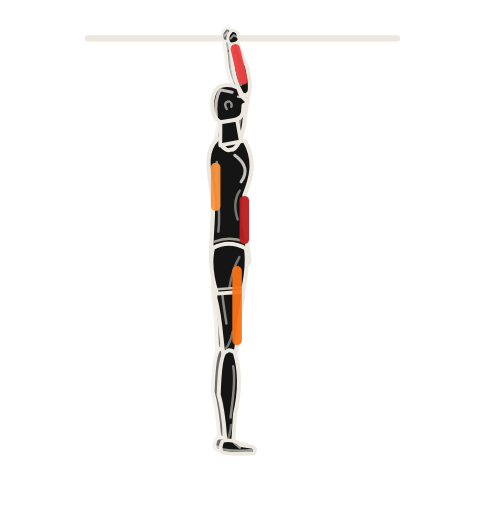
t = 0.00 s
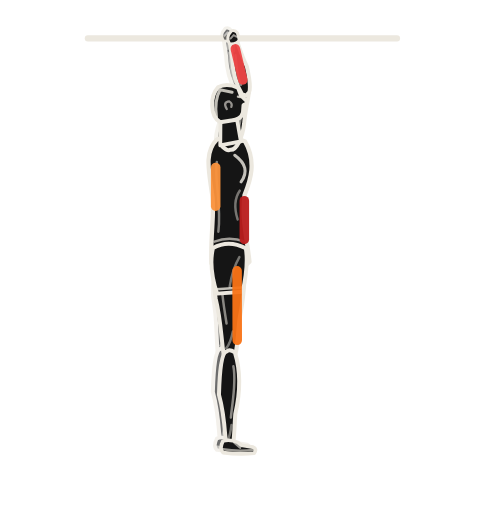
t = 0.81 s
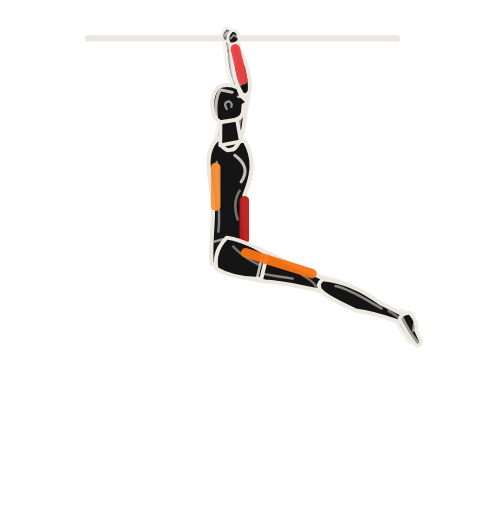
t = 1.66 s
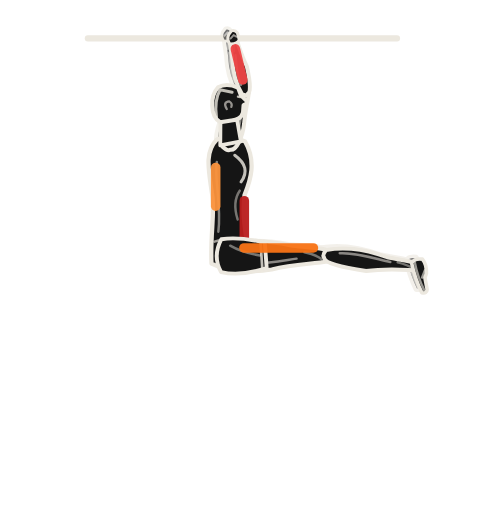
t = 2.25 s
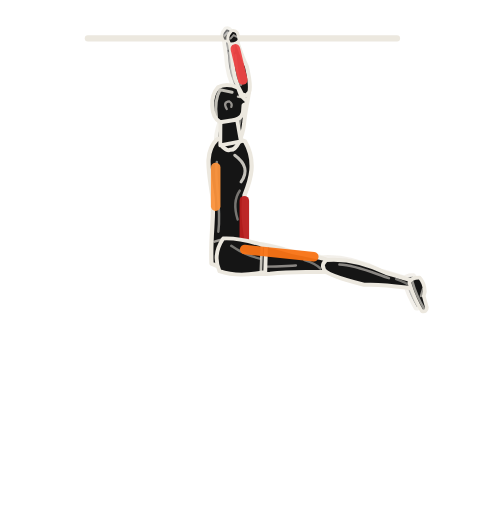
t = 3.31 s
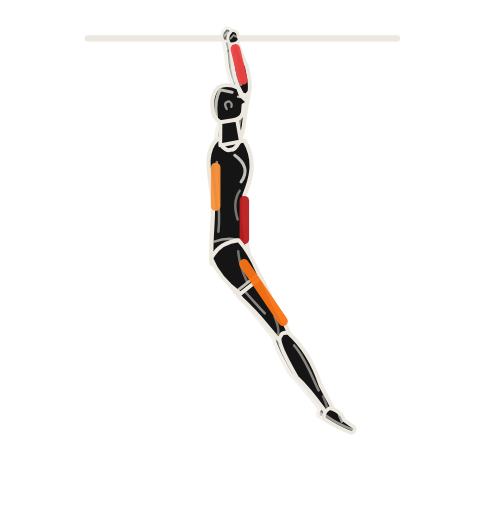
t = 4.16 s

The animated SVG that drew these frames (rendered in a browser with its animation timeline set to each time). Animation: 18 SMIL elements (animate=7,animateTransform=11); one cycle of 5.00 s, repeats indefinitely.

<svg role="img" aria-label="옆에서 본 행잉 레그레이즈 동작 반복 애니메이션" viewBox="42 8 126 134" xmlns="http://www.w3.org/2000/svg" width="512" height="512" color="rgb(236, 232, 223)" data-duration="5" data-sample-fps="20"><title>행잉 레그레이즈</title><desc>GYM articulated exercise illustration. Original parametric geometry; visual reference: Workout Guide by Bryl Lim / Everkinetic (https://bryllim.github.io/workout-guide/exercises/). 20 samples/second plus phase boundaries; native SVG interpolates between solver samples. Approximate exercise demonstration.</desc><g><path fill="none" stroke="rgb(236, 232, 223)" stroke-width="1.1" stroke-linecap="round" stroke-linejoin="round"/><path fill="none" stroke="rgb(236, 232, 223)" stroke-width="1.6" stroke-linecap="round" stroke-linejoin="round" d="M65 18 L146 18"/><path fill="none" stroke="rgb(236, 232, 223)" stroke-width="4" stroke-linecap="round" stroke-linejoin="round" d=""/><g data-part="freeweight" display="none"/></g><g opacity="0.09"/><g data-renderer="articulated-v1"><g data-part="far-limbs"><g data-part="far-leg" opacity=".62"><g data-part="far-leg-thigh" transform="translate(102.000 75.000)"><g data-frame="rotation" transform="rotate(93.619)"><path fill="rgb(21, 21, 21)" stroke="rgb(236, 232, 223)" stroke-width="1.05" stroke-linecap="round" stroke-linejoin="round" d="M-0.800 -2.373 C3.042 -4.234 9.126 -4.100 16.224 -2.688 C20.787 -2.150 24.851 -2.150 25.901 -1.183 Q26.451 0.000 25.701 1.397 C20.027 2.215 16.478 2.150 10.901 3.526 C5.070 4.124 -0.800 3.431 -1.050 0.912 Q-1.650 0.000 -0.800 -2.373 Z"><animate attributeName="d" values="M-0.800 -2.373 C3.042 -4.234 9.126 -4.100 16.224 -2.688 C20.787 -2.150 24.851 -2.150 25.901 -1.183 Q26.451 0.000 25.701 1.397 C20.027 2.215 16.478 2.150 10.901 3.526 C5.070 4.124 -0.800 3.431 -1.050 0.912 Q-1.650 0.000 -0.800 -2.373 Z;M-0.800 -2.373 C3.042 -4.234 9.126 -4.100 16.224 -2.688 C20.787 -2.150 24.851 -2.150 25.901 -1.183 Q26.451 0.000 25.701 1.397 C20.027 2.215 16.478 2.150 10.901 3.526 C5.070 4.124 -0.800 3.431 -1.050 0.912 Q-1.650 0.000 -0.800 -2.373 Z;M-0.800 -2.373 C3.041 -4.234 9.122 -4.100 16.216 -2.688 C20.777 -2.150 24.838 -2.150 25.888 -1.183 Q26.438 0.000 25.688 1.397 C20.017 2.215 16.469 2.150 10.895 3.526 C5.068 4.124 -0.800 3.431 -1.050 0.912 Q-1.650 0.000 -0.800 -2.373 Z;M-0.800 -2.373 C3.036 -4.234 9.108 -4.100 16.192 -2.688 C20.746 -2.150 24.800 -2.150 25.850 -1.183 Q26.400 0.000 25.650 1.397 C19.987 2.215 16.445 2.150 10.879 3.526 C5.060 4.124 -0.800 3.431 -1.050 0.912 Q-1.650 0.000 -0.800 -2.373 Z;M-0.800 -2.373 C3.029 -4.234 9.087 -4.100 16.154 -2.688 C20.698 -2.150 24.741 -2.150 25.791 -1.183 Q26.341 0.000 25.591 1.397 C19.941 2.215 16.407 2.150 10.854 3.526 C5.048 4.124 -0.800 3.431 -1.050 0.912 Q-1.650 0.000 -0.800 -2.373 Z;M-0.800 -2.373 C3.020 -4.234 9.059 -4.100 16.105 -2.688 C20.635 -2.150 24.664 -2.150 25.714 -1.183 Q26.264 0.000 25.514 1.397 C19.880 2.215 16.357 2.150 10.821 3.526 C5.033 4.124 -0.800 3.431 -1.050 0.912 Q-1.650 0.000 -0.800 -2.373 Z;M-0.800 -2.373 C3.009 -4.234 9.026 -4.100 16.046 -2.688 C20.560 -2.150 24.573 -2.150 25.623 -1.183 Q26.173 0.000 25.423 1.397 C19.807 2.215 16.297 2.150 10.781 3.526 C5.015 4.124 -0.800 3.431 -1.050 0.912 Q-1.650 0.000 -0.800 -2.373 Z;M-0.800 -2.373 C2.996 -4.234 8.989 -4.100 15.981 -2.688 C20.476 -2.150 24.470 -2.150 25.520 -1.183 Q26.070 0.000 25.320 1.397 C19.727 2.215 16.231 2.150 10.737 3.526 C4.994 4.124 -0.800 3.431 -1.050 0.912 Q-1.650 0.000 -0.800 -2.373 Z;M-0.800 -2.373 C2.983 -4.234 8.950 -4.100 15.912 -2.688 C20.387 -2.150 24.362 -2.150 25.412 -1.183 Q25.962 0.000 25.212 1.397 C19.641 2.215 16.160 2.150 10.691 3.526 C4.972 4.124 -0.800 3.431 -1.050 0.912 Q-1.650 0.000 -0.800 -2.373 Z;M-0.800 -2.373 C2.970 -4.234 8.911 -4.100 15.841 -2.688 C20.297 -2.150 24.252 -2.150 25.302 -1.183 Q25.852 0.000 25.102 1.397 C19.554 2.215 16.089 2.150 10.643 3.526 C4.950 4.124 -0.800 3.431 -1.050 0.912 Q-1.650 0.000 -0.800 -2.373 Z;M-0.800 -2.373 C2.957 -4.234 8.872 -4.100 15.773 -2.688 C20.209 -2.150 24.145 -2.150 25.195 -1.183 Q25.745 0.000 24.995 1.397 C19.470 2.215 16.019 2.150 10.597 3.526 C4.929 4.124 -0.800 3.431 -1.050 0.912 Q-1.650 0.000 -0.800 -2.373 Z;M-0.800 -2.373 C2.945 -4.234 8.836 -4.100 15.709 -2.688 C20.127 -2.150 24.045 -2.150 25.095 -1.183 Q25.645 0.000 24.895 1.397 C19.391 2.215 15.954 2.150 10.554 3.526 C4.909 4.124 -0.800 3.431 -1.050 0.912 Q-1.650 0.000 -0.800 -2.373 Z;M-0.800 -2.373 C2.935 -4.234 8.804 -4.100 15.652 -2.688 C20.054 -2.150 23.957 -2.150 25.007 -1.183 Q25.557 0.000 24.807 1.397 C19.321 2.215 15.897 2.150 10.516 3.526 C4.891 4.124 -0.800 3.431 -1.050 0.912 Q-1.650 0.000 -0.800 -2.373 Z;M-0.800 -2.373 C2.926 -4.234 8.778 -4.100 15.604 -2.688 C19.993 -2.150 23.882 -2.150 24.932 -1.183 Q25.482 0.000 24.732 1.397 C19.262 2.215 15.848 2.150 10.484 3.526 C4.876 4.124 -0.800 3.431 -1.050 0.912 Q-1.650 0.000 -0.800 -2.373 Z;M-0.800 -2.373 C2.919 -4.234 8.757 -4.100 15.567 -2.688 C19.946 -2.150 23.824 -2.150 24.874 -1.183 Q25.424 0.000 24.674 1.397 C19.216 2.215 15.810 2.150 10.459 3.526 C4.865 4.124 -0.800 3.431 -1.050 0.912 Q-1.650 0.000 -0.800 -2.373 Z;M-0.800 -2.373 C2.914 -4.234 8.742 -4.100 15.541 -2.688 C19.912 -2.150 23.783 -2.150 24.833 -1.183 Q25.383 0.000 24.633 1.397 C19.184 2.215 15.784 2.150 10.442 3.526 C4.857 4.124 -0.800 3.431 -1.050 0.912 Q-1.650 0.000 -0.800 -2.373 Z;M-0.800 -2.373 C2.911 -4.234 8.734 -4.100 15.527 -2.688 C19.893 -2.150 23.760 -2.150 24.810 -1.183 Q25.360 0.000 24.610 1.397 C19.166 2.215 15.769 2.150 10.432 3.526 C4.852 4.124 -0.800 3.431 -1.050 0.912 Q-1.650 0.000 -0.800 -2.373 Z;M-0.800 -2.373 C2.910 -4.234 8.731 -4.100 15.522 -2.688 C19.888 -2.150 23.754 -2.150 24.804 -1.183 Q25.354 0.000 24.604 1.397 C19.160 2.215 15.765 2.150 10.429 3.526 C4.851 4.124 -0.800 3.431 -1.050 0.912 Q-1.650 0.000 -0.800 -2.373 Z;M-0.800 -2.373 C2.911 -4.234 8.734 -4.100 15.527 -2.688 C19.894 -2.150 23.761 -2.150 24.811 -1.183 Q25.361 0.000 24.611 1.397 C19.166 2.215 15.770 2.150 10.432 3.526 C4.852 4.124 -0.800 3.431 -1.050 0.912 Q-1.650 0.000 -0.800 -2.373 Z;M-0.800 -2.373 C2.914 -4.234 8.741 -4.100 15.539 -2.688 C19.909 -2.150 23.780 -2.150 24.830 -1.183 Q25.380 0.000 24.630 1.397 C19.181 2.215 15.782 2.150 10.440 3.526 C4.856 4.124 -0.800 3.431 -1.050 0.912 Q-1.650 0.000 -0.800 -2.373 Z;M-0.800 -2.373 C2.917 -4.234 8.750 -4.100 15.556 -2.688 C19.931 -2.150 23.806 -2.150 24.856 -1.183 Q25.406 0.000 24.656 1.397 C19.201 2.215 15.799 2.150 10.451 3.526 C4.861 4.124 -0.800 3.431 -1.050 0.912 Q-1.650 0.000 -0.800 -2.373 Z;M-0.800 -2.373 C2.920 -4.234 8.761 -4.100 15.574 -2.688 C19.955 -2.150 23.835 -2.150 24.885 -1.183 Q25.435 0.000 24.685 1.397 C19.225 2.215 15.818 2.150 10.464 3.526 C4.867 4.124 -0.800 3.431 -1.050 0.912 Q-1.650 0.000 -0.800 -2.373 Z;M-0.800 -2.373 C2.924 -4.234 8.771 -4.100 15.593 -2.688 C19.978 -2.150 23.864 -2.150 24.914 -1.183 Q25.464 0.000 24.714 1.397 C19.247 2.215 15.836 2.150 10.476 3.526 C4.873 4.124 -0.800 3.431 -1.050 0.912 Q-1.650 0.000 -0.800 -2.373 Z;M-0.800 -2.373 C2.927 -4.234 8.780 -4.100 15.608 -2.688 C19.998 -2.150 23.888 -2.150 24.938 -1.183 Q25.488 0.000 24.738 1.397 C19.266 2.215 15.852 2.150 10.487 3.526 C4.878 4.124 -0.800 3.431 -1.050 0.912 Q-1.650 0.000 -0.800 -2.373 Z;M-0.800 -2.373 C2.928 -4.234 8.785 -4.100 15.619 -2.688 C20.011 -2.150 23.904 -2.150 24.954 -1.183 Q25.504 0.000 24.754 1.397 C19.279 2.215 15.863 2.150 10.494 3.526 C4.881 4.124 -0.800 3.431 -1.050 0.912 Q-1.650 0.000 -0.800 -2.373 Z;M-0.800 -2.373 C2.929 -4.234 8.788 -4.100 15.622 -2.688 C20.016 -2.150 23.910 -2.150 24.960 -1.183 Q25.510 0.000 24.760 1.397 C19.284 2.215 15.867 2.150 10.496 3.526 C4.882 4.124 -0.800 3.431 -1.050 0.912 Q-1.650 0.000 -0.800 -2.373 Z;M-0.800 -2.373 C2.929 -4.234 8.788 -4.100 15.622 -2.688 C20.016 -2.150 23.910 -2.150 24.960 -1.183 Q25.510 0.000 24.760 1.397 C19.284 2.215 15.867 2.150 10.496 3.526 C4.882 4.124 -0.800 3.431 -1.050 0.912 Q-1.650 0.000 -0.800 -2.373 Z;M-0.800 -2.373 C2.929 -4.234 8.787 -4.100 15.621 -2.688 C20.014 -2.150 23.908 -2.150 24.958 -1.183 Q25.508 0.000 24.758 1.397 C19.282 2.215 15.865 2.150 10.495 3.526 C4.882 4.124 -0.800 3.431 -1.050 0.912 Q-1.650 0.000 -0.800 -2.373 Z;M-0.800 -2.373 C2.928 -4.234 8.785 -4.100 15.617 -2.688 C20.009 -2.150 23.902 -2.150 24.952 -1.183 Q25.502 0.000 24.752 1.397 C19.277 2.215 15.861 2.150 10.493 3.526 C4.880 4.124 -0.800 3.431 -1.050 0.912 Q-1.650 0.000 -0.800 -2.373 Z;M-0.800 -2.373 C2.927 -4.234 8.781 -4.100 15.611 -2.688 C20.001 -2.150 23.892 -2.150 24.942 -1.183 Q25.492 0.000 24.742 1.397 C19.270 2.215 15.855 2.150 10.488 3.526 C4.878 4.124 -0.800 3.431 -1.050 0.912 Q-1.650 0.000 -0.800 -2.373 Z;M-0.800 -2.373 C2.925 -4.234 8.776 -4.100 15.602 -2.688 C19.991 -2.150 23.879 -2.150 24.929 -1.183 Q25.479 0.000 24.729 1.397 C19.259 2.215 15.846 2.150 10.483 3.526 C4.876 4.124 -0.800 3.431 -1.050 0.912 Q-1.650 0.000 -0.800 -2.373 Z;M-0.800 -2.373 C2.924 -4.234 8.771 -4.100 15.593 -2.688 C19.978 -2.150 23.864 -2.150 24.914 -1.183 Q25.464 0.000 24.714 1.397 C19.247 2.215 15.836 2.150 10.476 3.526 C4.873 4.124 -0.800 3.431 -1.050 0.912 Q-1.650 0.000 -0.800 -2.373 Z;M-0.800 -2.373 C2.922 -4.234 8.765 -4.100 15.582 -2.688 C19.964 -2.150 23.847 -2.150 24.897 -1.183 Q25.447 0.000 24.697 1.397 C19.234 2.215 15.825 2.150 10.469 3.526 C4.869 4.124 -0.800 3.431 -1.050 0.912 Q-1.650 0.000 -0.800 -2.373 Z;M-0.800 -2.373 C2.919 -4.234 8.758 -4.100 15.571 -2.688 C19.950 -2.150 23.829 -2.150 24.879 -1.183 Q25.429 0.000 24.679 1.397 C19.220 2.215 15.814 2.150 10.461 3.526 C4.866 4.124 -0.800 3.431 -1.050 0.912 Q-1.650 0.000 -0.800 -2.373 Z;M-0.800 -2.373 C2.917 -4.234 8.752 -4.100 15.559 -2.688 C19.935 -2.150 23.811 -2.150 24.861 -1.183 Q25.411 0.000 24.661 1.397 C19.206 2.215 15.802 2.150 10.454 3.526 C4.862 4.124 -0.800 3.431 -1.050 0.912 Q-1.650 0.000 -0.800 -2.373 Z;M-0.800 -2.373 C2.915 -4.234 8.746 -4.100 15.548 -2.688 C19.922 -2.150 23.795 -2.150 24.845 -1.183 Q25.395 0.000 24.645 1.397 C19.193 2.215 15.791 2.150 10.447 3.526 C4.859 4.124 -0.800 3.431 -1.050 0.912 Q-1.650 0.000 -0.800 -2.373 Z;M-0.800 -2.373 C2.914 -4.234 8.741 -4.100 15.539 -2.688 C19.909 -2.150 23.780 -2.150 24.830 -1.183 Q25.380 0.000 24.630 1.397 C19.181 2.215 15.782 2.150 10.440 3.526 C4.856 4.124 -0.800 3.431 -1.050 0.912 Q-1.650 0.000 -0.800 -2.373 Z;M-0.800 -2.373 C2.912 -4.234 8.736 -4.100 15.531 -2.688 C19.899 -2.150 23.767 -2.150 24.817 -1.183 Q25.367 0.000 24.617 1.397 C19.171 2.215 15.774 2.150 10.435 3.526 C4.853 4.124 -0.800 3.431 -1.050 0.912 Q-1.650 0.000 -0.800 -2.373 Z;M-0.800 -2.373 C2.911 -4.234 8.733 -4.100 15.525 -2.688 C19.892 -2.150 23.759 -2.150 24.809 -1.183 Q25.359 0.000 24.609 1.397 C19.164 2.215 15.768 2.150 10.431 3.526 C4.852 4.124 -0.800 3.431 -1.050 0.912 Q-1.650 0.000 -0.800 -2.373 Z;M-0.800 -2.373 C2.910 -4.234 8.731 -4.100 15.523 -2.688 C19.888 -2.150 23.754 -2.150 24.804 -1.183 Q25.354 0.000 24.604 1.397 C19.161 2.215 15.765 2.150 10.429 3.526 C4.851 4.124 -0.800 3.431 -1.050 0.912 Q-1.650 0.000 -0.800 -2.373 Z;M-0.800 -2.373 C2.911 -4.234 8.732 -4.100 15.523 -2.688 C19.889 -2.150 23.754 -2.150 24.804 -1.183 Q25.354 0.000 24.604 1.397 C19.161 2.215 15.765 2.150 10.429 3.526 C4.851 4.124 -0.800 3.431 -1.050 0.912 Q-1.650 0.000 -0.800 -2.373 Z;M-0.800 -2.373 C2.911 -4.234 8.734 -4.100 15.527 -2.688 C19.893 -2.150 23.760 -2.150 24.810 -1.183 Q25.360 0.000 24.610 1.397 C19.166 2.215 15.769 2.150 10.432 3.526 C4.852 4.124 -0.800 3.431 -1.050 0.912 Q-1.650 0.000 -0.800 -2.373 Z;M-0.800 -2.373 C2.913 -4.234 8.738 -4.100 15.534 -2.688 C19.903 -2.150 23.772 -2.150 24.822 -1.183 Q25.372 0.000 24.622 1.397 C19.175 2.215 15.777 2.150 10.437 3.526 C4.854 4.124 -0.800 3.431 -1.050 0.912 Q-1.650 0.000 -0.800 -2.373 Z;M-0.800 -2.373 C2.915 -4.234 8.744 -4.100 15.546 -2.688 C19.918 -2.150 23.790 -2.150 24.840 -1.183 Q25.390 0.000 24.640 1.397 C19.189 2.215 15.788 2.150 10.445 3.526 C4.858 4.124 -0.800 3.431 -1.050 0.912 Q-1.650 0.000 -0.800 -2.373 Z;M-0.800 -2.373 C2.918 -4.234 8.753 -4.100 15.561 -2.688 C19.938 -2.150 23.814 -2.150 24.864 -1.183 Q25.414 0.000 24.664 1.397 C19.208 2.215 15.804 2.150 10.455 3.526 C4.863 4.124 -0.800 3.431 -1.050 0.912 Q-1.650 0.000 -0.800 -2.373 Z;M-0.800 -2.373 C2.921 -4.234 8.764 -4.100 15.581 -2.688 C19.963 -2.150 23.845 -2.150 24.895 -1.183 Q25.445 0.000 24.695 1.397 C19.233 2.215 15.824 2.150 10.468 3.526 C4.869 4.124 -0.800 3.431 -1.050 0.912 Q-1.650 0.000 -0.800 -2.373 Z;M-0.800 -2.373 C2.926 -4.234 8.778 -4.100 15.604 -2.688 C19.993 -2.150 23.882 -2.150 24.932 -1.183 Q25.482 0.000 24.732 1.397 C19.262 2.215 15.848 2.150 10.484 3.526 C4.876 4.124 -0.800 3.431 -1.050 0.912 Q-1.650 0.000 -0.800 -2.373 Z;M-0.800 -2.373 C2.931 -4.234 8.793 -4.100 15.632 -2.688 C20.028 -2.150 23.925 -2.150 24.975 -1.183 Q25.525 0.000 24.775 1.397 C19.296 2.215 15.876 2.150 10.503 3.526 C4.885 4.124 -0.800 3.431 -1.050 0.912 Q-1.650 0.000 -0.800 -2.373 Z;M-0.800 -2.373 C2.937 -4.234 8.810 -4.100 15.663 -2.688 C20.068 -2.150 23.973 -2.150 25.023 -1.183 Q25.573 0.000 24.823 1.397 C19.334 2.215 15.908 2.150 10.523 3.526 C4.895 4.124 -0.800 3.431 -1.050 0.912 Q-1.650 0.000 -0.800 -2.373 Z;M-0.800 -2.373 C2.943 -4.234 8.830 -4.100 15.697 -2.688 C20.112 -2.150 24.027 -2.150 25.077 -1.183 Q25.627 0.000 24.877 1.397 C19.376 2.215 15.942 2.150 10.546 3.526 C4.905 4.124 -0.800 3.431 -1.050 0.912 Q-1.650 0.000 -0.800 -2.373 Z;M-0.800 -2.373 C2.950 -4.234 8.850 -4.100 15.734 -2.688 C20.159 -2.150 24.084 -2.150 25.134 -1.183 Q25.684 0.000 24.934 1.397 C19.421 2.215 15.980 2.150 10.571 3.526 C4.917 4.124 -0.800 3.431 -1.050 0.912 Q-1.650 0.000 -0.800 -2.373 Z;M-0.800 -2.373 C2.957 -4.234 8.872 -4.100 15.773 -2.688 C20.209 -2.150 24.145 -2.150 25.195 -1.183 Q25.745 0.000 24.995 1.397 C19.470 2.215 16.019 2.150 10.597 3.526 C4.929 4.124 -0.800 3.431 -1.050 0.912 Q-1.650 0.000 -0.800 -2.373 Z;M-0.800 -2.373 C2.965 -4.234 8.895 -4.100 15.814 -2.688 C20.261 -2.150 24.209 -2.150 25.259 -1.183 Q25.809 0.000 25.059 1.397 C19.520 2.215 16.061 2.150 10.625 3.526 C4.942 4.124 -0.800 3.431 -1.050 0.912 Q-1.650 0.000 -0.800 -2.373 Z;M-0.800 -2.373 C2.973 -4.234 8.919 -4.100 15.855 -2.688 C20.315 -2.150 24.274 -2.150 25.324 -1.183 Q25.874 0.000 25.124 1.397 C19.572 2.215 16.103 2.150 10.653 3.526 C4.955 4.124 -0.800 3.431 -1.050 0.912 Q-1.650 0.000 -0.800 -2.373 Z;M-0.800 -2.373 C2.981 -4.234 8.942 -4.100 15.898 -2.688 C20.369 -2.150 24.340 -2.150 25.390 -1.183 Q25.940 0.000 25.190 1.397 C19.624 2.215 16.146 2.150 10.681 3.526 C4.968 4.124 -0.800 3.431 -1.050 0.912 Q-1.650 0.000 -0.800 -2.373 Z;M-0.800 -2.373 C2.989 -4.234 8.966 -4.100 15.940 -2.688 C20.423 -2.150 24.406 -2.150 25.456 -1.183 Q26.006 0.000 25.256 1.397 C19.676 2.215 16.189 2.150 10.710 3.526 C4.981 4.124 -0.800 3.431 -1.050 0.912 Q-1.650 0.000 -0.800 -2.373 Z;M-0.800 -2.373 C2.996 -4.234 8.989 -4.100 15.981 -2.688 C20.476 -2.150 24.470 -2.150 25.520 -1.183 Q26.070 0.000 25.320 1.397 C19.727 2.215 16.231 2.150 10.737 3.526 C4.994 4.124 -0.800 3.431 -1.050 0.912 Q-1.650 0.000 -0.800 -2.373 Z;M-0.800 -2.373 C3.004 -4.234 9.012 -4.100 16.021 -2.688 C20.527 -2.150 24.533 -2.150 25.583 -1.183 Q26.133 0.000 25.383 1.397 C19.776 2.215 16.271 2.150 10.764 3.526 C5.007 4.124 -0.800 3.431 -1.050 0.912 Q-1.650 0.000 -0.800 -2.373 Z;M-0.800 -2.373 C3.011 -4.234 9.033 -4.100 16.059 -2.688 C20.575 -2.150 24.592 -2.150 25.642 -1.183 Q26.192 0.000 25.442 1.397 C19.823 2.215 16.310 2.150 10.790 3.526 C5.018 4.124 -0.800 3.431 -1.050 0.912 Q-1.650 0.000 -0.800 -2.373 Z;M-0.800 -2.373 C3.018 -4.234 9.053 -4.100 16.094 -2.688 C20.620 -2.150 24.647 -2.150 25.697 -1.183 Q26.247 0.000 25.497 1.397 C19.866 2.215 16.346 2.150 10.813 3.526 C5.029 4.124 -0.800 3.431 -1.050 0.912 Q-1.650 0.000 -0.800 -2.373 Z;M-0.800 -2.373 C3.024 -4.234 9.071 -4.100 16.126 -2.688 C20.662 -2.150 24.697 -2.150 25.747 -1.183 Q26.297 0.000 25.547 1.397 C19.906 2.215 16.378 2.150 10.835 3.526 C5.039 4.124 -0.800 3.431 -1.050 0.912 Q-1.650 0.000 -0.800 -2.373 Z;M-0.800 -2.373 C3.029 -4.234 9.087 -4.100 16.154 -2.688 C20.698 -2.150 24.741 -2.150 25.791 -1.183 Q26.341 0.000 25.591 1.397 C19.941 2.215 16.407 2.150 10.854 3.526 C5.048 4.124 -0.800 3.431 -1.050 0.912 Q-1.650 0.000 -0.800 -2.373 Z;M-0.800 -2.373 C3.033 -4.234 9.100 -4.100 16.179 -2.688 C20.729 -2.150 24.779 -2.150 25.829 -1.183 Q26.379 0.000 25.629 1.397 C19.970 2.215 16.431 2.150 10.870 3.526 C5.056 4.124 -0.800 3.431 -1.050 0.912 Q-1.650 0.000 -0.800 -2.373 Z;M-0.800 -2.373 C3.037 -4.234 9.111 -4.100 16.198 -2.688 C20.754 -2.150 24.809 -2.150 25.859 -1.183 Q26.409 0.000 25.659 1.397 C19.994 2.215 16.451 2.150 10.883 3.526 C5.062 4.124 -0.800 3.431 -1.050 0.912 Q-1.650 0.000 -0.800 -2.373 Z;M-0.800 -2.373 C3.040 -4.234 9.119 -4.100 16.212 -2.688 C20.772 -2.150 24.832 -2.150 25.882 -1.183 Q26.432 0.000 25.682 1.397 C20.012 2.215 16.466 2.150 10.893 3.526 C5.066 4.124 -0.800 3.431 -1.050 0.912 Q-1.650 0.000 -0.800 -2.373 Z;M-0.800 -2.373 C3.041 -4.234 9.124 -4.100 16.221 -2.688 C20.784 -2.150 24.846 -2.150 25.896 -1.183 Q26.446 0.000 25.696 1.397 C20.023 2.215 16.475 2.150 10.899 3.526 C5.069 4.124 -0.800 3.431 -1.050 0.912 Q-1.650 0.000 -0.800 -2.373 Z;M-0.800 -2.373 C3.042 -4.234 9.126 -4.100 16.224 -2.688 C20.787 -2.150 24.851 -2.150 25.901 -1.183 Q26.451 0.000 25.701 1.397 C20.027 2.215 16.478 2.150 10.901 3.526 C5.070 4.124 -0.800 3.431 -1.050 0.912 Q-1.650 0.000 -0.800 -2.373 Z" keyTimes="0;0.16;0.17;0.18;0.19;0.2;0.21;0.22;0.23;0.24;0.25;0.26;0.27;0.28;0.29;0.3;0.31;0.32;0.33;0.34;0.35;0.36;0.37;0.38;0.39;0.4;0.6;0.61;0.62;0.63;0.64;0.65;0.66;0.67;0.68;0.69;0.7;0.71;0.72;0.73;0.74;0.75;0.76;0.77;0.78;0.79;0.8;0.81;0.82;0.83;0.84;0.85;0.86;0.87;0.88;0.89;0.9;0.91;0.92;0.93;0.94;0.95;0.96;0.97;0.98;0.99;1" dur="5s" repeatCount="indefinite" calcMode="linear"/></path><path fill="none" stroke="rgb(236, 232, 223)" stroke-width="0.65" opacity="0.54" stroke-linecap="round" stroke-linejoin="round" d="M3.042 1.752 C7.605 2.460 13.182 1.290 17.238 0.688"><animate attributeName="d" values="M3.042 1.752 C7.605 2.460 13.182 1.290 17.238 0.688;M3.042 1.752 C7.605 2.460 13.182 1.290 17.238 0.688;M3.041 1.752 C7.601 2.460 13.176 1.290 17.230 0.688;M3.036 1.752 C7.590 2.460 13.156 1.290 17.204 0.688;M3.029 1.752 C7.572 2.460 13.125 1.290 17.164 0.688;M3.020 1.752 C7.549 2.460 13.085 1.290 17.112 0.688;M3.009 1.752 C7.522 2.460 13.038 1.290 17.049 0.688;M2.996 1.752 C7.491 2.460 12.985 1.290 16.980 0.688;M2.983 1.752 C7.459 2.460 12.928 1.290 16.906 0.688;M2.970 1.752 C7.426 2.460 12.871 1.290 16.832 0.688;M2.957 1.752 C7.394 2.460 12.815 1.290 16.759 0.688;M2.945 1.752 C7.364 2.460 12.764 1.290 16.691 0.688;M2.935 1.752 C7.337 2.460 12.717 1.290 16.630 0.688;M2.926 1.752 C7.315 2.460 12.679 1.290 16.580 0.688;M2.919 1.752 C7.297 2.460 12.648 1.290 16.540 0.688;M2.914 1.752 C7.285 2.460 12.627 1.290 16.513 0.688;M2.911 1.752 C7.278 2.460 12.615 1.290 16.497 0.688;M2.910 1.752 C7.276 2.460 12.612 1.290 16.492 0.688;M2.911 1.752 C7.278 2.460 12.616 1.290 16.498 0.688;M2.914 1.752 C7.284 2.460 12.625 1.290 16.510 0.688;M2.917 1.752 C7.292 2.460 12.639 1.290 16.528 0.688;M2.920 1.752 C7.300 2.460 12.654 1.290 16.548 0.688;M2.924 1.752 C7.309 2.460 12.669 1.290 16.567 0.688;M2.927 1.752 C7.316 2.460 12.682 1.290 16.584 0.688;M2.928 1.752 C7.321 2.460 12.690 1.290 16.595 0.688;M2.929 1.752 C7.323 2.460 12.693 1.290 16.599 0.688;M2.929 1.752 C7.323 2.460 12.693 1.290 16.599 0.688;M2.929 1.752 C7.322 2.460 12.692 1.290 16.597 0.688;M2.928 1.752 C7.320 2.460 12.689 1.290 16.593 0.688;M2.927 1.752 C7.318 2.460 12.684 1.290 16.586 0.688;M2.925 1.752 C7.314 2.460 12.677 1.290 16.578 0.688;M2.924 1.752 C7.309 2.460 12.669 1.290 16.567 0.688;M2.922 1.752 C7.304 2.460 12.660 1.290 16.556 0.688;M2.919 1.752 C7.299 2.460 12.651 1.290 16.544 0.688;M2.917 1.752 C7.293 2.460 12.642 1.290 16.532 0.688;M2.915 1.752 C7.288 2.460 12.633 1.290 16.520 0.688;M2.914 1.752 C7.284 2.460 12.625 1.290 16.510 0.688;M2.912 1.752 C7.280 2.460 12.619 1.290 16.502 0.688;M2.911 1.752 C7.278 2.460 12.614 1.290 16.496 0.688;M2.910 1.752 C7.276 2.460 12.612 1.290 16.493 0.688;M2.911 1.752 C7.276 2.460 12.612 1.290 16.493 0.688;M2.911 1.752 C7.278 2.460 12.615 1.290 16.497 0.688;M2.913 1.752 C7.282 2.460 12.621 1.290 16.505 0.688;M2.915 1.752 C7.287 2.460 12.631 1.290 16.517 0.688;M2.918 1.752 C7.294 2.460 12.643 1.290 16.534 0.688;M2.921 1.752 C7.304 2.460 12.659 1.290 16.555 0.688;M2.926 1.752 C7.315 2.460 12.679 1.290 16.580 0.688;M2.931 1.752 C7.327 2.460 12.701 1.290 16.609 0.688;M2.937 1.752 C7.342 2.460 12.726 1.290 16.642 0.688;M2.943 1.752 C7.358 2.460 12.754 1.290 16.678 0.688;M2.950 1.752 C7.375 2.460 12.784 1.290 16.717 0.688;M2.957 1.752 C7.394 2.460 12.815 1.290 16.759 0.688;M2.965 1.752 C7.413 2.460 12.849 1.290 16.802 0.688;M2.973 1.752 C7.432 2.460 12.883 1.290 16.846 0.688;M2.981 1.752 C7.452 2.460 12.917 1.290 16.891 0.688;M2.989 1.752 C7.472 2.460 12.951 1.290 16.936 0.688;M2.996 1.752 C7.491 2.460 12.985 1.290 16.980 0.688;M3.004 1.752 C7.510 2.460 13.017 1.290 17.022 0.688;M3.011 1.752 C7.528 2.460 13.048 1.290 17.062 0.688;M3.018 1.752 C7.544 2.460 13.076 1.290 17.100 0.688;M3.024 1.752 C7.559 2.460 13.102 1.290 17.134 0.688;M3.029 1.752 C7.572 2.460 13.125 1.290 17.164 0.688;M3.033 1.752 C7.584 2.460 13.145 1.290 17.190 0.688;M3.037 1.752 C7.593 2.460 13.161 1.290 17.210 0.688;M3.040 1.752 C7.600 2.460 13.173 1.290 17.226 0.688;M3.041 1.752 C7.604 2.460 13.180 1.290 17.235 0.688;M3.042 1.752 C7.605 2.460 13.182 1.290 17.238 0.688" keyTimes="0;0.16;0.17;0.18;0.19;0.2;0.21;0.22;0.23;0.24;0.25;0.26;0.27;0.28;0.29;0.3;0.31;0.32;0.33;0.34;0.35;0.36;0.37;0.38;0.39;0.4;0.6;0.61;0.62;0.63;0.64;0.65;0.66;0.67;0.68;0.69;0.7;0.71;0.72;0.73;0.74;0.75;0.76;0.77;0.78;0.79;0.8;0.81;0.82;0.83;0.84;0.85;0.86;0.87;0.88;0.89;0.9;0.91;0.92;0.93;0.94;0.95;0.96;0.97;0.98;0.99;1" dur="5s" repeatCount="indefinite" calcMode="linear"/></path><path fill="none" stroke="rgb(236, 232, 223)" stroke-width="0.65" opacity="0.45" stroke-linecap="round" stroke-linejoin="round" d="M19.266 -0.968 Q22.308 -0.322 23.576 0.817"><animate attributeName="d" values="M19.266 -0.968 Q22.308 -0.322 23.576 0.817;M19.266 -0.968 Q22.308 -0.322 23.576 0.817;M19.257 -0.968 Q22.297 -0.322 23.564 0.817;M19.228 -0.968 Q22.264 -0.322 23.529 0.817;M19.183 -0.968 Q22.212 -0.322 23.474 0.817;M19.125 -0.968 Q22.145 -0.322 23.403 0.817;M19.055 -0.968 Q22.064 -0.322 23.318 0.817;M18.978 -0.968 Q21.974 -0.322 23.223 0.817;M18.895 -0.968 Q21.879 -0.322 23.122 0.817;M18.812 -0.968 Q21.782 -0.322 23.020 0.817;M18.730 -0.968 Q21.688 -0.322 22.920 0.817;M18.654 -0.968 Q21.600 -0.322 22.827 0.817;M18.587 -0.968 Q21.522 -0.322 22.745 0.817;M18.530 -0.968 Q21.456 -0.322 22.675 0.817;M18.486 -0.968 Q21.405 -0.322 22.621 0.817;M18.455 -0.968 Q21.369 -0.322 22.583 0.817;M18.438 -0.968 Q21.349 -0.322 22.562 0.817;M18.433 -0.968 Q21.343 -0.322 22.556 0.817;M18.438 -0.968 Q21.350 -0.322 22.563 0.817;M18.452 -0.968 Q21.366 -0.322 22.580 0.817;M18.472 -0.968 Q21.389 -0.322 22.604 0.817;M18.495 -0.968 Q21.415 -0.322 22.631 0.817;M18.516 -0.968 Q21.440 -0.322 22.658 0.817;M18.535 -0.968 Q21.461 -0.322 22.681 0.817;M18.547 -0.968 Q21.476 -0.322 22.696 0.817;M18.552 -0.968 Q21.481 -0.322 22.701 0.817;M18.552 -0.968 Q21.481 -0.322 22.701 0.817;M18.550 -0.968 Q21.479 -0.322 22.699 0.817;M18.545 -0.968 Q21.473 -0.322 22.694 0.817;M18.538 -0.968 Q21.465 -0.322 22.684 0.817;M18.528 -0.968 Q21.453 -0.322 22.672 0.817;M18.516 -0.968 Q21.440 -0.322 22.658 0.817;M18.503 -0.968 Q21.425 -0.322 22.642 0.817;M18.490 -0.968 Q21.409 -0.322 22.626 0.817;M18.477 -0.968 Q21.394 -0.322 22.609 0.817;M18.464 -0.968 Q21.379 -0.322 22.594 0.817;M18.452 -0.968 Q21.366 -0.322 22.580 0.817;M18.443 -0.968 Q21.355 -0.322 22.569 0.817;M18.437 -0.968 Q21.348 -0.322 22.560 0.817;M18.433 -0.968 Q21.344 -0.322 22.556 0.817;M18.433 -0.968 Q21.344 -0.322 22.557 0.817;M18.438 -0.968 Q21.349 -0.322 22.562 0.817;M18.447 -0.968 Q21.359 -0.322 22.573 0.817;M18.460 -0.968 Q21.375 -0.322 22.590 0.817;M18.479 -0.968 Q21.397 -0.322 22.612 0.817;M18.502 -0.968 Q21.424 -0.322 22.641 0.817;M18.530 -0.968 Q21.456 -0.322 22.675 0.817;M18.563 -0.968 Q21.494 -0.322 22.715 0.817;M18.600 -0.968 Q21.536 -0.322 22.760 0.817;M18.640 -0.968 Q21.583 -0.322 22.810 0.817;M18.684 -0.968 Q21.634 -0.322 22.863 0.817;M18.730 -0.968 Q21.688 -0.322 22.920 0.817;M18.779 -0.968 Q21.744 -0.322 22.979 0.817;M18.828 -0.968 Q21.801 -0.322 23.040 0.817;M18.879 -0.968 Q21.859 -0.322 23.101 0.817;M18.929 -0.968 Q21.917 -0.322 23.163 0.817;M18.978 -0.968 Q21.974 -0.322 23.223 0.817;M19.025 -0.968 Q22.029 -0.322 23.280 0.817;M19.070 -0.968 Q22.081 -0.322 23.335 0.817;M19.112 -0.968 Q22.129 -0.322 23.387 0.817;M19.150 -0.968 Q22.173 -0.322 23.433 0.817;M19.183 -0.968 Q22.212 -0.322 23.474 0.817;M19.212 -0.968 Q22.246 -0.322 23.509 0.817;M19.235 -0.968 Q22.272 -0.322 23.538 0.817;M19.252 -0.968 Q22.292 -0.322 23.559 0.817;M19.263 -0.968 Q22.304 -0.322 23.572 0.817;M19.266 -0.968 Q22.308 -0.322 23.576 0.817" keyTimes="0;0.16;0.17;0.18;0.19;0.2;0.21;0.22;0.23;0.24;0.25;0.26;0.27;0.28;0.29;0.3;0.31;0.32;0.33;0.34;0.35;0.36;0.37;0.38;0.39;0.4;0.6;0.61;0.62;0.63;0.64;0.65;0.66;0.67;0.68;0.69;0.7;0.71;0.72;0.73;0.74;0.75;0.76;0.77;0.78;0.79;0.8;0.81;0.82;0.83;0.84;0.85;0.86;0.87;0.88;0.89;0.9;0.91;0.92;0.93;0.94;0.95;0.96;0.97;0.98;0.99;1" dur="5s" repeatCount="indefinite" calcMode="linear"/></path><animateTransform attributeName="transform" values="93.619;93.619;93.152;91.804;89.651;86.769;83.23;79.11;74.483;69.427;64.018;58.338;52.469;46.496;40.505;34.586;28.825;23.312;18.134;13.378;9.127;5.467;2.478;0.243;-1.158;-1.643;-1.643;-1.467;-0.948;-0.107;1.042;2.478;4.186;6.148;8.345;10.761;13.378;16.176;19.139;22.247;25.482;28.825;32.257;35.76;39.313;42.898;46.496;50.087;53.654;57.176;60.637;64.018;67.301;70.469;73.504;76.39;79.11;81.648;83.987;86.111;88.005;89.651;91.035;92.141;92.95;93.449;93.619" keyTimes="0;0.16;0.17;0.18;0.19;0.2;0.21;0.22;0.23;0.24;0.25;0.26;0.27;0.28;0.29;0.3;0.31;0.32;0.33;0.34;0.35;0.36;0.37;0.38;0.39;0.4;0.6;0.61;0.62;0.63;0.64;0.65;0.66;0.67;0.68;0.69;0.7;0.71;0.72;0.73;0.74;0.75;0.76;0.77;0.78;0.79;0.8;0.81;0.82;0.83;0.84;0.85;0.86;0.87;0.88;0.89;0.9;0.91;0.92;0.93;0.94;0.95;0.96;0.97;0.98;0.99;1" dur="5s" repeatCount="indefinite" calcMode="linear" type="rotate"/></g></g><g data-part="far-leg-shin" transform="translate(100.400 100.300)"><g data-frame="rotation" transform="rotate(90.000)"><path fill="rgb(21, 21, 21)" stroke="rgb(236, 232, 223)" stroke-width="1.05" stroke-linecap="round" stroke-linejoin="round" d="M-0.800 -1.463 C2.880 -2.610 8.640 -3.150 15.360 -1.563 C19.680 -1.250 23.500 -1.250 24.550 -0.688 Q25.100 0.000 24.350 0.813 C18.960 1.288 15.600 1.250 10.320 2.709 C4.800 2.542 -0.800 2.115 -1.050 0.563 Q-1.650 0.000 -0.800 -1.463 Z"/><path fill="none" stroke="rgb(236, 232, 223)" stroke-width="0.65" opacity="0.54" stroke-linecap="round" stroke-linejoin="round" d="M2.880 -1.080 C7.200 -1.890 12.480 -0.750 16.320 -0.400"/><path fill="none" stroke="rgb(236, 232, 223)" stroke-width="0.65" opacity="0.45" stroke-linecap="round" stroke-linejoin="round" d="M18.240 -0.563 Q21.120 -0.188 22.320 0.475"/><animateTransform attributeName="transform" values="90;90;89.58;88.367;86.434;83.852;80.694;77.031;72.936;68.481;63.738;58.779;53.675;48.5;43.325;38.221;33.262;28.519;24.064;19.969;16.306;13.148;10.566;8.633;7.42;7;7;7.153;7.602;8.331;9.324;10.566;12.042;13.736;15.632;17.715;19.969;22.378;24.928;27.602;30.385;33.262;36.216;39.233;42.296;45.39;48.5;51.61;54.704;57.767;60.784;63.738;66.615;69.398;72.072;74.622;77.031;79.285;81.368;83.264;84.958;86.434;87.676;88.669;89.398;89.847;90" keyTimes="0;0.16;0.17;0.18;0.19;0.2;0.21;0.22;0.23;0.24;0.25;0.26;0.27;0.28;0.29;0.3;0.31;0.32;0.33;0.34;0.35;0.36;0.37;0.38;0.39;0.4;0.6;0.61;0.62;0.63;0.64;0.65;0.66;0.67;0.68;0.69;0.7;0.71;0.72;0.73;0.74;0.75;0.76;0.77;0.78;0.79;0.8;0.81;0.82;0.83;0.84;0.85;0.86;0.87;0.88;0.89;0.9;0.91;0.92;0.93;0.94;0.95;0.96;0.97;0.98;0.99;1" dur="5s" repeatCount="indefinite" calcMode="linear" type="rotate"/></g><animateTransform attributeName="transform" values="100.400 100.300;100.400 100.300;100.607 100.299;101.203 100.288;102.154 100.241;103.418 100.124;104.956 99.898;106.717 99.521;108.651 98.956;110.698 98.174;112.797 97.154;114.884 95.892;116.899 94.395;118.785 92.685;120.495 90.799;121.992 88.784;123.254 86.697;124.274 84.598;125.056 82.551;125.621 80.617;125.998 78.856;126.224 77.318;126.341 76.054;126.388 75.103;126.399 74.507;126.400 74.300;126.400 74.300;126.400 74.375;126.398 74.596;126.392 74.955;126.375 75.443;126.341 76.054;126.282 76.777;126.189 77.606;126.054 78.529;125.867 79.536;125.621 80.617;125.307 81.761;124.918 82.953;124.449 84.183;123.895 85.435;123.254 86.697;122.526 87.955;121.711 89.195;120.812 90.404;119.834 91.572;118.785 92.685;117.672 93.734;116.504 94.712;115.295 95.611;114.055 96.426;112.797 97.154;111.535 97.795;110.283 98.349;109.053 98.818;107.861 99.207;106.717 99.521;105.636 99.767;104.629 99.954;103.706 100.089;102.877 100.182;102.154 100.241;101.543 100.275;101.055 100.292;100.696 100.298;100.475 100.300;100.400 100.300" keyTimes="0;0.16;0.17;0.18;0.19;0.2;0.21;0.22;0.23;0.24;0.25;0.26;0.27;0.28;0.29;0.3;0.31;0.32;0.33;0.34;0.35;0.36;0.37;0.38;0.39;0.4;0.6;0.61;0.62;0.63;0.64;0.65;0.66;0.67;0.68;0.69;0.7;0.71;0.72;0.73;0.74;0.75;0.76;0.77;0.78;0.79;0.8;0.81;0.82;0.83;0.84;0.85;0.86;0.87;0.88;0.89;0.9;0.91;0.92;0.93;0.94;0.95;0.96;0.97;0.98;0.99;1" dur="5s" repeatCount="indefinite" calcMode="linear" type="translate"/></g><g data-part="far-leg-shoe" transform="translate(100.400 124.300)"><g data-frame="rotation" transform="rotate(0.000)"><path fill="rgb(21, 21, 21)" stroke="rgb(236, 232, 223)" stroke-width="0.95" stroke-linecap="round" stroke-linejoin="round" d="M-1.7 -1.5 Q0 -2.1 2.2 -1.2 L3.1 -.45 L6.2 .05 Q7.3 .55 6.5 1.65 Q2.6 2.1 -1.7 1.5 Q-2.7 .5 -1.7 -1.5 Z"/><path fill="none" stroke="rgb(236, 232, 223)" stroke-width="0.65" opacity="0.62" stroke-linecap="round" stroke-linejoin="round" d="M-1.65 .65 Q2.1 1.3 6.5 .8 M1.3 -1.1 L2.8 .2"/><animateTransform attributeName="transform" values="0;0;0.354;1.377;3.008;5.185;7.849;10.937;14.391;18.148;22.148;26.331;30.635;35;39.365;43.669;47.852;51.852;55.609;59.063;62.151;64.815;66.992;68.623;69.646;70;70;69.871;69.493;68.878;68.04;66.992;65.747;64.319;62.72;60.963;59.062;57.03;54.88;52.625;50.278;47.852;45.36;42.816;40.232;37.623;35;32.377;29.768;27.184;24.64;22.148;19.722;17.375;15.12;12.97;10.938;9.037;7.28;5.681;4.253;3.008;1.96;1.122;0.507;0.129;0" keyTimes="0;0.16;0.17;0.18;0.19;0.2;0.21;0.22;0.23;0.24;0.25;0.26;0.27;0.28;0.29;0.3;0.31;0.32;0.33;0.34;0.35;0.36;0.37;0.38;0.39;0.4;0.6;0.61;0.62;0.63;0.64;0.65;0.66;0.67;0.68;0.69;0.7;0.71;0.72;0.73;0.74;0.75;0.76;0.77;0.78;0.79;0.8;0.81;0.82;0.83;0.84;0.85;0.86;0.87;0.88;0.89;0.9;0.91;0.92;0.93;0.94;0.95;0.96;0.97;0.98;0.99;1" dur="5s" repeatCount="indefinite" calcMode="linear" type="rotate"/></g><animateTransform attributeName="transform" values="100.400 124.300;100.400 124.300;100.783 124.299;101.887 124.278;103.646 124.194;105.989 123.986;108.837 123.582;112.104 122.909;115.693 121.900;119.501 120.501;123.416 118.677;127.324 116.416;131.115 113.731;134.688 110.660;137.954 107.266;140.847 103.633;143.322 99.860;145.362 96.057;146.970 92.337;148.178 88.814;149.032 85.594;149.595 82.778;149.934 80.455;150.116 78.706;150.198 77.606;150.221 77.225;150.221 77.225;150.213 77.364;150.187 77.771;150.139 78.432;150.058 79.332;149.934 80.455;149.754 81.784;149.503 83.304;149.166 84.996;148.729 86.839;148.178 88.814;147.499 90.898;146.682 93.069;145.717 95.302;144.598 97.574;143.322 99.860;141.889 102.134;140.301 104.374;138.564 106.555;136.689 108.657;134.688 110.660;132.576 112.546;130.372 114.300;128.095 115.912;125.769 117.373;123.416 118.677;121.061 119.824;118.728 120.814;116.441 121.652;114.225 122.347;112.104 122.909;110.098 123.349;108.231 123.682;106.521 123.923;104.987 124.089;103.646 124.194;102.516 124.255;101.612 124.285;100.948 124.297;100.539 124.300;100.400 124.300" keyTimes="0;0.16;0.17;0.18;0.19;0.2;0.21;0.22;0.23;0.24;0.25;0.26;0.27;0.28;0.29;0.3;0.31;0.32;0.33;0.34;0.35;0.36;0.37;0.38;0.39;0.4;0.6;0.61;0.62;0.63;0.64;0.65;0.66;0.67;0.68;0.69;0.7;0.71;0.72;0.73;0.74;0.75;0.76;0.77;0.78;0.79;0.8;0.81;0.82;0.83;0.84;0.85;0.86;0.87;0.88;0.89;0.9;0.91;0.92;0.93;0.94;0.95;0.96;0.97;0.98;0.99;1" dur="5s" repeatCount="indefinite" calcMode="linear" type="translate"/></g></g><g data-part="far-arm" opacity=".6"><g data-part="far-arm-upper" transform="translate(100.400 45.300)"><g data-frame="rotation" transform="rotate(-73.519)"><path fill="rgb(21, 21, 21)" stroke="rgb(236, 232, 223)" stroke-width="1.05" stroke-linecap="round" stroke-linejoin="round" d="M-0.800 -1.593 C1.800 -2.842 5.400 -2.550 9.600 -1.875 C12.300 -1.500 14.500 -1.500 15.550 -0.825 Q16.100 0.000 15.350 0.975 C11.850 1.545 9.750 1.500 6.450 2.193 C3.000 2.768 -0.800 2.303 -1.050 0.613 Q-1.650 0.000 -0.800 -1.593 Z"/><path fill="none" stroke="rgb(236, 232, 223)" stroke-width="0.65" opacity="0.54" stroke-linecap="round" stroke-linejoin="round" d="M1.800 1.176 C4.500 1.530 7.800 0.900 10.200 0.480"/><path fill="none" stroke="rgb(236, 232, 223)" stroke-width="0.65" opacity="0.45" stroke-linecap="round" stroke-linejoin="round" d="M11.400 -0.675 Q13.200 -0.225 13.950 0.570"/></g></g><g data-part="far-arm-forearm" transform="translate(104.655 30.916)"><g data-frame="rotation" transform="rotate(-103.446)"><path fill="rgb(21, 21, 21)" stroke="rgb(236, 232, 223)" stroke-width="1.05" stroke-linecap="round" stroke-linejoin="round" d="M-0.800 -1.053 C1.680 -1.879 5.040 -2.150 8.960 -1.400 C11.480 -1.120 13.500 -1.120 14.550 -0.616 Q15.100 0.000 14.350 0.728 C11.060 1.154 9.100 1.120 6.020 1.849 C2.800 1.831 -0.800 1.523 -1.050 0.405 Q-1.650 0.000 -0.800 -1.053 Z"/><path fill="none" stroke="rgb(236, 232, 223)" stroke-width="0.65" opacity="0.54" stroke-linecap="round" stroke-linejoin="round" d="M1.680 -0.778 C4.200 -1.290 7.280 -0.672 9.520 -0.358"/><path fill="none" stroke="rgb(236, 232, 223)" stroke-width="0.65" opacity="0.45" stroke-linecap="round" stroke-linejoin="round" d="M10.640 -0.504 Q12.320 -0.168 13.020 0.426"/></g></g><g data-part="far-arm-hand" transform="translate(101.400 17.300)"><g data-frame="rotation" transform="rotate(-103.446)"><path fill="rgb(21, 21, 21)" stroke="rgb(236, 232, 223)" stroke-width="0.8" stroke-linecap="round" stroke-linejoin="round" d="M-1.2 -1.15 Q.1 -1.65 1.2 -.85 L2 .1 Q2.1 1.1 1.1 1.5 L-.7 1.55 Q-1.8 1 -1.2 -1.15 Z"/><path fill="none" stroke="rgb(236, 232, 223)" stroke-width="0.5" opacity="0.6" stroke-linecap="round" stroke-linejoin="round" d="M.1 -.6 L.8 .4 L.2 1"/></g></g></g></g><g data-part="torso-layer"><g data-part="torso" transform="translate(102.000 75.000)"><g data-frame="rotation" transform="rotate(-90.000)"><path fill="rgb(21, 21, 21)" stroke="rgb(236, 232, 223)" stroke-width="1.12" stroke-linecap="round" stroke-linejoin="round" d="M-2.000 -4.600 C5.800 -5.000 11.600 -3.550 16.530 -4.500 C22.330 -5.300 27.200 -6.500 30.500 -3.200 Q31.900 0.000 30.000 4.200 C24.650 7.250 19.720 5.600 15.950 4.050 C9.570 3.250 5.220 4.650 -1.500 5.350 Q-5.200 2.100 -2.000 -4.600 Z"/><path fill="none" stroke="rgb(236, 232, 223)" stroke-width="0.65" opacity="0.52" stroke-linecap="round" stroke-linejoin="round" d="M6.380 -2.800 C13.340 -1.900 20.590 -4.000 24.650 -3.200"/><path fill="none" stroke="rgb(236, 232, 223)" stroke-width="0.8" opacity="0.82" stroke-linecap="round" stroke-linejoin="round" d="M26.390 1.500 Q23.200 5.900 19.430 3.150"/><path fill="none" stroke="rgb(236, 232, 223)" stroke-width="0.65" opacity="0.46" stroke-linecap="round" stroke-linejoin="round" d="M17.110 2.800 Q14.210 0.800 9.570 2.250"/><path fill="none" stroke="rgb(236, 232, 223)" stroke-width="0.65" opacity="0.64" stroke-linecap="round" stroke-linejoin="round" d="M3.770 -3.800 Q5.220 0.000 3.770 4.150"/></g></g><path fill="none" stroke="rgb(148, 163, 184)" stroke-width="2.5" stroke-linecap="round" opacity="0" d="M98.40 72.10 L98.40 62.53"/><path fill="none" stroke="rgb(251, 146, 60)" stroke-width="2.5" stroke-linecap="round" opacity="0.95" d="M98.50 61.95 L98.50 51.80" stroke-dasharray="none"/><path fill="none" stroke="rgb(148, 163, 184)" stroke-width="2.5" stroke-linecap="round" opacity="0" d="M98.00 50.93 L98.00 46.00"/><path fill="none" stroke="rgb(185, 28, 28)" stroke-width="2.5" stroke-linecap="round" opacity="0.95" d="M106.00 70.65 L106.00 60.50" stroke-dasharray="none"/><path fill="none" stroke="rgb(148, 163, 184)" stroke-width="2.5" stroke-linecap="round" opacity="0" d="M106.00 56.15 L106.00 48.32"/></g><g data-part="near-leg-layer"><g data-part="near-leg"><g data-part="near-leg-thigh" transform="translate(102.000 75.000)"><g data-frame="rotation" transform="rotate(90.000)"><path fill="rgb(21, 21, 21)" stroke="rgb(236, 232, 223)" stroke-width="1.05" stroke-linecap="round" stroke-linejoin="round" d="M-0.800 -2.632 C3.120 -4.698 9.360 -4.100 16.640 -2.688 C21.320 -2.150 25.500 -2.150 26.550 -1.183 Q27.100 0.000 26.350 1.397 C20.540 2.215 16.900 2.150 11.180 3.526 C5.200 4.576 -0.800 3.807 -1.050 1.012 Q-1.650 0.000 -0.800 -2.632 Z"/><path fill="none" stroke="rgb(236, 232, 223)" stroke-width="0.65" opacity="0.54" stroke-linecap="round" stroke-linejoin="round" d="M3.120 1.944 C7.800 2.460 13.520 1.290 17.680 0.688"/><path fill="none" stroke="rgb(236, 232, 223)" stroke-width="0.65" opacity="0.45" stroke-linecap="round" stroke-linejoin="round" d="M19.760 -0.968 Q22.880 -0.322 24.180 0.817"/><animateTransform attributeName="transform" values="90;90;89.544;88.229;86.133;83.333;79.909;75.938;71.497;66.667;61.523;56.146;50.612;45;39.388;33.854;28.477;23.333;18.503;14.062;10.091;6.667;3.867;1.771;0.456;0;0;0.166;0.653;1.443;2.52;3.867;5.468;7.304;9.36;11.618;14.063;16.675;19.44;22.34;25.357;28.477;31.68;34.951;38.273;41.628;45;48.372;51.727;55.049;58.32;61.523;64.643;67.66;70.56;73.325;75.938;78.382;80.64;82.696;84.532;86.133;87.48;88.557;89.347;89.834;90" keyTimes="0;0.16;0.17;0.18;0.19;0.2;0.21;0.22;0.23;0.24;0.25;0.26;0.27;0.28;0.29;0.3;0.31;0.32;0.33;0.34;0.35;0.36;0.37;0.38;0.39;0.4;0.6;0.61;0.62;0.63;0.64;0.65;0.66;0.67;0.68;0.69;0.7;0.71;0.72;0.73;0.74;0.75;0.76;0.77;0.78;0.79;0.8;0.81;0.82;0.83;0.84;0.85;0.86;0.87;0.88;0.89;0.9;0.91;0.92;0.93;0.94;0.95;0.96;0.97;0.98;0.99;1" dur="5s" repeatCount="indefinite" calcMode="linear" type="rotate"/></g></g><g data-part="near-leg-shin" transform="translate(102.000 101.000)"><g data-frame="rotation" transform="rotate(90.000)"><path fill="rgb(21, 21, 21)" stroke="rgb(236, 232, 223)" stroke-width="1.05" stroke-linecap="round" stroke-linejoin="round" d="M-0.800 -1.463 C2.880 -2.610 8.640 -3.150 15.360 -1.563 C19.680 -1.250 23.500 -1.250 24.550 -0.688 Q25.100 0.000 24.350 0.813 C18.960 1.288 15.600 1.250 10.320 2.709 C4.800 2.542 -0.800 2.115 -1.050 0.563 Q-1.650 0.000 -0.800 -1.463 Z"/><path fill="none" stroke="rgb(236, 232, 223)" stroke-width="0.65" opacity="0.54" stroke-linecap="round" stroke-linejoin="round" d="M2.880 -1.080 C7.200 -1.890 12.480 -0.750 16.320 -0.400"/><path fill="none" stroke="rgb(236, 232, 223)" stroke-width="0.65" opacity="0.45" stroke-linecap="round" stroke-linejoin="round" d="M18.240 -0.563 Q21.120 -0.188 22.320 0.475"/><animateTransform attributeName="transform" values="90;90;89.58;88.367;86.434;83.852;80.694;77.031;72.936;68.481;63.738;58.779;53.675;48.5;43.325;38.221;33.262;28.519;24.064;19.969;16.306;13.148;10.566;8.633;7.42;7;7;7.153;7.602;8.331;9.324;10.566;12.042;13.736;15.632;17.715;19.969;22.378;24.928;27.602;30.385;33.262;36.216;39.233;42.296;45.39;48.5;51.61;54.704;57.767;60.784;63.738;66.615;69.398;72.072;74.622;77.031;79.285;81.368;83.264;84.958;86.434;87.676;88.669;89.398;89.847;90" keyTimes="0;0.16;0.17;0.18;0.19;0.2;0.21;0.22;0.23;0.24;0.25;0.26;0.27;0.28;0.29;0.3;0.31;0.32;0.33;0.34;0.35;0.36;0.37;0.38;0.39;0.4;0.6;0.61;0.62;0.63;0.64;0.65;0.66;0.67;0.68;0.69;0.7;0.71;0.72;0.73;0.74;0.75;0.76;0.77;0.78;0.79;0.8;0.81;0.82;0.83;0.84;0.85;0.86;0.87;0.88;0.89;0.9;0.91;0.92;0.93;0.94;0.95;0.96;0.97;0.98;0.99;1" dur="5s" repeatCount="indefinite" calcMode="linear" type="rotate"/></g><animateTransform attributeName="transform" values="102.000 101.000;102.000 101.000;102.207 100.999;102.803 100.988;103.754 100.941;105.018 100.824;106.556 100.598;108.317 100.221;110.251 99.656;112.298 98.874;114.397 97.854;116.484 96.592;118.499 95.095;120.385 93.385;122.095 91.499;123.592 89.484;124.854 87.397;125.874 85.298;126.656 83.251;127.221 81.317;127.598 79.556;127.824 78.018;127.941 76.754;127.988 75.803;127.999 75.207;128.000 75.000;128.000 75.000;128.000 75.075;127.998 75.296;127.992 75.655;127.975 76.143;127.941 76.754;127.882 77.477;127.789 78.306;127.654 79.229;127.467 80.236;127.221 81.317;126.907 82.461;126.518 83.653;126.049 84.883;125.495 86.135;124.854 87.397;124.126 88.655;123.311 89.895;122.412 91.104;121.434 92.272;120.385 93.385;119.272 94.434;118.104 95.412;116.895 96.311;115.655 97.126;114.397 97.854;113.135 98.495;111.883 99.049;110.653 99.518;109.461 99.907;108.317 100.221;107.236 100.467;106.229 100.654;105.306 100.789;104.477 100.882;103.754 100.941;103.143 100.975;102.655 100.992;102.296 100.998;102.075 101.000;102.000 101.000" keyTimes="0;0.16;0.17;0.18;0.19;0.2;0.21;0.22;0.23;0.24;0.25;0.26;0.27;0.28;0.29;0.3;0.31;0.32;0.33;0.34;0.35;0.36;0.37;0.38;0.39;0.4;0.6;0.61;0.62;0.63;0.64;0.65;0.66;0.67;0.68;0.69;0.7;0.71;0.72;0.73;0.74;0.75;0.76;0.77;0.78;0.79;0.8;0.81;0.82;0.83;0.84;0.85;0.86;0.87;0.88;0.89;0.9;0.91;0.92;0.93;0.94;0.95;0.96;0.97;0.98;0.99;1" dur="5s" repeatCount="indefinite" calcMode="linear" type="translate"/></g><g data-part="near-leg-shoe" transform="translate(102.000 125.000)"><g data-frame="rotation" transform="rotate(0.000)"><path fill="rgb(21, 21, 21)" stroke="rgb(236, 232, 223)" stroke-width="0.95" stroke-linecap="round" stroke-linejoin="round" d="M-1.7 -1.5 Q0 -2.1 2.2 -1.2 L3.1 -.45 L6.2 .05 Q7.3 .55 6.5 1.65 Q2.6 2.1 -1.7 1.5 Q-2.7 .5 -1.7 -1.5 Z"/><path fill="none" stroke="rgb(236, 232, 223)" stroke-width="0.65" opacity="0.62" stroke-linecap="round" stroke-linejoin="round" d="M-1.65 .65 Q2.1 1.3 6.5 .8 M1.3 -1.1 L2.8 .2"/><animateTransform attributeName="transform" values="0;0;0.354;1.377;3.008;5.185;7.849;10.937;14.391;18.148;22.148;26.331;30.635;35;39.365;43.669;47.852;51.852;55.609;59.063;62.151;64.815;66.992;68.623;69.646;70;70;69.871;69.493;68.878;68.04;66.992;65.747;64.319;62.72;60.963;59.062;57.03;54.88;52.625;50.278;47.852;45.36;42.816;40.232;37.623;35;32.377;29.768;27.184;24.64;22.148;19.722;17.375;15.12;12.97;10.938;9.037;7.28;5.681;4.253;3.008;1.96;1.122;0.507;0.129;0" keyTimes="0;0.16;0.17;0.18;0.19;0.2;0.21;0.22;0.23;0.24;0.25;0.26;0.27;0.28;0.29;0.3;0.31;0.32;0.33;0.34;0.35;0.36;0.37;0.38;0.39;0.4;0.6;0.61;0.62;0.63;0.64;0.65;0.66;0.67;0.68;0.69;0.7;0.71;0.72;0.73;0.74;0.75;0.76;0.77;0.78;0.79;0.8;0.81;0.82;0.83;0.84;0.85;0.86;0.87;0.88;0.89;0.9;0.91;0.92;0.93;0.94;0.95;0.96;0.97;0.98;0.99;1" dur="5s" repeatCount="indefinite" calcMode="linear" type="rotate"/></g><animateTransform attributeName="transform" values="102.000 125.000;102.000 125.000;102.383 124.999;103.487 124.978;105.246 124.894;107.589 124.686;110.437 124.282;113.704 123.609;117.293 122.600;121.101 121.201;125.016 119.377;128.924 117.116;132.715 114.431;136.288 111.360;139.554 107.966;142.447 104.333;144.922 100.560;146.962 96.757;148.570 93.037;149.778 89.514;150.632 86.294;151.195 83.478;151.534 81.155;151.716 79.406;151.798 78.306;151.821 77.925;151.821 77.925;151.813 78.064;151.787 78.471;151.739 79.132;151.658 80.032;151.534 81.155;151.354 82.484;151.103 84.004;150.766 85.696;150.329 87.539;149.778 89.514;149.099 91.598;148.282 93.769;147.317 96.002;146.198 98.274;144.922 100.560;143.489 102.834;141.901 105.074;140.164 107.255;138.289 109.357;136.288 111.360;134.176 113.246;131.972 115.000;129.695 116.612;127.369 118.073;125.016 119.377;122.661 120.524;120.328 121.514;118.041 122.352;115.825 123.047;113.704 123.609;111.698 124.049;109.831 124.382;108.121 124.623;106.587 124.789;105.246 124.894;104.116 124.955;103.212 124.985;102.548 124.997;102.139 125.000;102.000 125.000" keyTimes="0;0.16;0.17;0.18;0.19;0.2;0.21;0.22;0.23;0.24;0.25;0.26;0.27;0.28;0.29;0.3;0.31;0.32;0.33;0.34;0.35;0.36;0.37;0.38;0.39;0.4;0.6;0.61;0.62;0.63;0.64;0.65;0.66;0.67;0.68;0.69;0.7;0.71;0.72;0.73;0.74;0.75;0.76;0.77;0.78;0.79;0.8;0.81;0.82;0.83;0.84;0.85;0.86;0.87;0.88;0.89;0.9;0.91;0.92;0.93;0.94;0.95;0.96;0.97;0.98;0.99;1" dur="5s" repeatCount="indefinite" calcMode="linear" type="translate"/></g></g><g data-part="pelvis" transform="translate(102.000 75.000)"><g data-frame="rotation" transform="rotate(90.000)"><path fill="rgb(21, 21, 21)" stroke="rgb(236, 232, 223)" stroke-width="1.02" stroke-linecap="round" stroke-linejoin="round" d="M-2.000 -4.400 Q2.500 -5.100 9.360 -3.550 L9.860 3.150 Q3.000 5.400 -2.100 4.200 Q-4.400 0.100 -2.000 -4.400 Z"/><path fill="none" stroke="rgb(236, 232, 223)" stroke-width="0.7" opacity="0.8" stroke-linecap="round" stroke-linejoin="round" d="M8.260 -3.450 L8.710 3.300"/><path fill="none" stroke="rgb(236, 232, 223)" stroke-width="0.65" opacity="0.45" stroke-linecap="round" stroke-linejoin="round" d="M0.300 -2.700 Q3.500 -0.850 8.060 -0.150"/><animateTransform attributeName="transform" values="90;90;89.544;88.229;86.133;83.333;79.909;75.938;71.497;66.667;61.523;56.146;50.612;45;39.388;33.854;28.477;23.333;18.503;14.062;10.091;6.667;3.867;1.771;0.456;0;0;0.166;0.653;1.443;2.52;3.867;5.468;7.304;9.36;11.618;14.063;16.675;19.44;22.34;25.357;28.477;31.68;34.951;38.273;41.628;45;48.372;51.727;55.049;58.32;61.523;64.643;67.66;70.56;73.325;75.938;78.382;80.64;82.696;84.532;86.133;87.48;88.557;89.347;89.834;90" keyTimes="0;0.16;0.17;0.18;0.19;0.2;0.21;0.22;0.23;0.24;0.25;0.26;0.27;0.28;0.29;0.3;0.31;0.32;0.33;0.34;0.35;0.36;0.37;0.38;0.39;0.4;0.6;0.61;0.62;0.63;0.64;0.65;0.66;0.67;0.68;0.69;0.7;0.71;0.72;0.73;0.74;0.75;0.76;0.77;0.78;0.79;0.8;0.81;0.82;0.83;0.84;0.85;0.86;0.87;0.88;0.89;0.9;0.91;0.92;0.93;0.94;0.95;0.96;0.97;0.98;0.99;1" dur="5s" repeatCount="indefinite" calcMode="linear" type="rotate"/></g></g><path fill="none" stroke="rgb(148, 163, 184)" stroke-width="2.5" stroke-linecap="round" opacity="0" d="M99.90 97.10 L99.90 78.90"><animate attributeName="d" values="M99.90 97.10 L99.90 78.90;M99.90 97.10 L99.90 78.90;M100.08 97.12 L99.93 78.92;M100.58 97.15 L100.02 78.96;M101.40 97.19 L100.17 79.03;M102.48 97.19 L100.37 79.12;M103.80 97.13 L100.62 79.21;M105.33 96.95 L100.91 79.29;M107.02 96.62 L101.25 79.36;M108.83 96.12 L101.62 79.41;M110.69 95.43 L102.01 79.43;M112.57 94.52 L102.43 79.41;M114.40 93.41 L102.85 79.35;M116.14 92.11 L103.27 79.24;M117.75 90.65 L103.68 79.10;M119.18 89.06 L104.07 78.92;M120.42 87.38 L104.43 78.71;M121.46 85.68 L104.75 78.47;M122.29 84.00 L105.03 78.23;M122.93 82.41 L105.27 77.98;M123.39 80.94 L105.47 77.75;M123.71 79.65 L105.63 77.54;M123.91 78.59 L105.75 77.36;M124.02 77.78 L105.83 77.22;M124.08 77.28 L105.88 77.13;M124.10 77.10 L105.90 77.10;M124.10 77.10 L105.90 77.10;M124.09 77.16 L105.89 77.11;M124.07 77.35 L105.88 77.14;M124.04 77.66 L105.85 77.20;M123.99 78.07 L105.80 77.27;M123.91 78.59 L105.75 77.36;M123.80 79.20 L105.68 77.46;M123.65 79.89 L105.60 77.58;M123.46 80.67 L105.51 77.71;M123.22 81.51 L105.40 77.84;M122.93 82.41 L105.27 77.98;M122.57 83.35 L105.13 78.13;M122.14 84.34 L104.98 78.28;M121.64 85.34 L104.81 78.42;M121.07 86.36 L104.62 78.57;M120.42 87.38 L104.43 78.71;M119.70 88.39 L104.22 78.84;M118.91 89.38 L103.99 78.96;M118.05 90.34 L103.76 79.06;M117.12 91.25 L103.52 79.16;M116.14 92.11 L103.27 79.24;M115.11 92.91 L103.02 79.31;M114.04 93.65 L102.77 79.36;M112.94 94.32 L102.51 79.40;M111.82 94.91 L102.26 79.42;M110.69 95.43 L102.01 79.43;M109.57 95.87 L101.77 79.42;M108.46 96.24 L101.54 79.41;M107.38 96.54 L101.32 79.38;M106.33 96.77 L101.11 79.34;M105.33 96.95 L100.91 79.29;M104.39 97.07 L100.73 79.24;M103.52 97.15 L100.56 79.19;M102.73 97.19 L100.41 79.14;M102.02 97.20 L100.28 79.08;M101.40 97.19 L100.17 79.03;M100.87 97.17 L100.07 78.99;M100.46 97.15 L100.00 78.95;M100.15 97.12 L99.94 78.92;M99.96 97.11 L99.91 78.91;M99.90 97.10 L99.90 78.90" keyTimes="0;0.16;0.17;0.18;0.19;0.2;0.21;0.22;0.23;0.24;0.25;0.26;0.27;0.28;0.29;0.3;0.31;0.32;0.33;0.34;0.35;0.36;0.37;0.38;0.39;0.4;0.6;0.61;0.62;0.63;0.64;0.65;0.66;0.67;0.68;0.69;0.7;0.71;0.72;0.73;0.74;0.75;0.76;0.77;0.78;0.79;0.8;0.81;0.82;0.83;0.84;0.85;0.86;0.87;0.88;0.89;0.9;0.91;0.92;0.93;0.94;0.95;0.96;0.97;0.98;0.99;1" dur="5s" repeatCount="indefinite" calcMode="linear"/></path><path fill="none" stroke="rgb(249, 115, 22)" stroke-width="2.5" stroke-linecap="round" opacity="0.95" d="M104.10 97.10 L104.10 78.90" stroke-dasharray="none"><animate attributeName="d" values="M104.10 97.10 L104.10 78.90;M104.10 97.10 L104.10 78.90;M104.28 97.08 L104.13 78.88;M104.78 97.02 L104.22 78.83;M105.59 96.91 L104.36 78.75;M106.65 96.71 L104.54 78.63;M107.94 96.39 L104.75 78.47;M109.41 95.93 L104.98 78.27;M111.00 95.29 L105.23 78.03;M112.68 94.46 L105.47 77.75;M114.38 93.42 L105.71 77.43;M116.06 92.18 L105.92 77.07;M117.65 90.75 L106.10 76.68;M119.11 89.14 L106.24 76.27;M120.41 87.40 L106.35 75.85;M121.52 85.57 L106.41 75.43;M122.43 83.69 L106.43 75.01;M123.12 81.83 L106.41 74.62;M123.62 80.02 L106.36 74.25;M123.95 78.33 L106.29 73.91;M124.13 76.80 L106.21 73.62;M124.19 75.48 L106.12 73.37;M124.19 74.40 L106.03 73.17;M124.15 73.58 L105.96 73.02;M124.12 73.08 L105.92 72.93;M124.10 72.90 L105.90 72.90;M124.10 72.90 L105.90 72.90;M124.11 72.96 L105.91 72.91;M124.12 73.15 L105.92 72.94;M124.15 73.46 L105.95 73.00;M124.17 73.87 L105.99 73.07;M124.19 74.40 L106.03 73.17;M124.20 75.02 L106.08 73.28;M124.19 75.73 L106.14 73.41;M124.15 76.52 L106.19 73.56;M124.07 77.39 L106.24 73.73;M123.95 78.33 L106.29 73.91;M123.77 79.33 L106.34 74.11;M123.54 80.38 L106.38 74.32;M123.24 81.46 L106.41 74.54;M122.87 82.57 L106.42 74.77;M122.43 83.69 L106.43 75.01;M121.91 84.82 L106.42 75.26;M121.32 85.94 L106.40 75.51;M120.65 87.04 L106.36 75.77;M119.91 88.11 L106.31 76.02;M119.11 89.14 L106.24 76.27;M118.25 90.12 L106.16 76.52;M117.34 91.05 L106.06 76.76;M116.38 91.91 L105.96 76.99;M115.39 92.70 L105.84 77.22;M114.38 93.42 L105.71 77.43;M113.36 94.07 L105.57 77.62;M112.34 94.64 L105.42 77.81;M111.34 95.14 L105.28 77.98;M110.35 95.57 L105.13 78.13;M109.41 95.93 L104.98 78.27;M108.51 96.22 L104.84 78.40;M107.67 96.46 L104.71 78.51;M106.89 96.65 L104.58 78.60;M106.20 96.80 L104.46 78.68;M105.59 96.91 L104.36 78.75;M105.07 96.99 L104.27 78.80;M104.66 97.04 L104.20 78.85;M104.35 97.07 L104.14 78.88;M104.16 97.09 L104.11 78.89;M104.10 97.10 L104.10 78.90" keyTimes="0;0.16;0.17;0.18;0.19;0.2;0.21;0.22;0.23;0.24;0.25;0.26;0.27;0.28;0.29;0.3;0.31;0.32;0.33;0.34;0.35;0.36;0.37;0.38;0.39;0.4;0.6;0.61;0.62;0.63;0.64;0.65;0.66;0.67;0.68;0.69;0.7;0.71;0.72;0.73;0.74;0.75;0.76;0.77;0.78;0.79;0.8;0.81;0.82;0.83;0.84;0.85;0.86;0.87;0.88;0.89;0.9;0.91;0.92;0.93;0.94;0.95;0.96;0.97;0.98;0.99;1" dur="5s" repeatCount="indefinite" calcMode="linear"/></path><path fill="none" stroke="rgb(148, 163, 184)" stroke-width="2.5" stroke-linecap="round" opacity="0" d="M100.40 121.40 L100.40 104.60"><animate attributeName="d" values="M100.40 121.40 L100.40 104.60;M100.40 121.40 L100.40 104.60;M100.76 121.41 L100.63 104.61;M101.79 121.42 L101.31 104.63;M103.43 121.40 L102.38 104.63;M105.61 121.28 L103.81 104.57;M108.28 120.99 L105.56 104.41;M111.34 120.46 L107.57 104.09;M114.71 119.63 L109.78 103.57;M118.29 118.44 L112.13 102.81;M121.99 116.86 L114.55 101.79;M125.69 114.87 L116.98 100.50;M129.29 112.48 L119.34 98.94;M132.70 109.72 L121.57 97.14;M135.84 106.66 L123.62 95.13;M138.63 103.36 L125.43 92.97;M141.03 99.92 L126.99 90.71;M143.03 96.44 L128.27 88.42;M144.63 93.03 L129.29 86.18;M145.85 89.79 L130.06 84.05;M146.73 86.82 L130.60 82.10;M147.33 84.22 L130.97 80.40;M147.70 82.07 L131.19 78.99;M147.92 80.45 L131.31 77.93;M148.02 79.43 L131.36 77.26;M148.05 79.07 L131.38 77.03;M148.05 79.07 L131.38 77.03;M148.04 79.20 L131.37 77.11;M148.01 79.58 L131.36 77.36;M147.94 80.19 L131.32 77.76;M147.85 81.03 L131.27 78.31;M147.70 82.07 L131.19 78.99;M147.50 83.30 L131.07 79.79;M147.23 84.70 L130.91 80.71;M146.87 86.27 L130.69 81.74;M146.41 87.97 L130.41 82.86;M145.85 89.79 L130.06 84.05;M145.16 91.71 L129.63 85.31;M144.34 93.70 L129.11 86.62;M143.39 95.75 L128.50 87.97;M142.28 97.83 L127.79 89.34;M141.03 99.92 L126.99 90.71;M139.64 102.00 L126.08 92.07;M138.10 104.04 L125.09 93.41;M136.42 106.02 L124.00 94.71;M134.62 107.92 L122.82 95.96;M132.70 109.72 L121.57 97.14;M130.69 111.42 L120.25 98.25;M128.59 112.99 L118.88 99.27;M126.42 114.42 L117.46 100.21;M124.22 115.71 L116.02 101.05;M121.99 116.86 L114.55 101.79;M119.76 117.85 L113.10 102.43;M117.56 118.71 L111.65 102.98;M115.41 119.42 L110.24 103.44;M113.33 120.00 L108.87 103.80;M111.34 120.46 L107.57 104.09;M109.46 120.81 L106.33 104.30;M107.71 121.06 L105.19 104.45;M106.11 121.24 L104.14 104.55;M104.68 121.34 L103.20 104.61;M103.43 121.40 L102.38 104.63;M102.37 121.42 L101.69 104.64;M101.53 121.42 L101.14 104.63;M100.91 121.41 L100.73 104.61;M100.53 121.40 L100.48 104.60;M100.40 121.40 L100.40 104.60" keyTimes="0;0.16;0.17;0.18;0.19;0.2;0.21;0.22;0.23;0.24;0.25;0.26;0.27;0.28;0.29;0.3;0.31;0.32;0.33;0.34;0.35;0.36;0.37;0.38;0.39;0.4;0.6;0.61;0.62;0.63;0.64;0.65;0.66;0.67;0.68;0.69;0.7;0.71;0.72;0.73;0.74;0.75;0.76;0.77;0.78;0.79;0.8;0.81;0.82;0.83;0.84;0.85;0.86;0.87;0.88;0.89;0.9;0.91;0.92;0.93;0.94;0.95;0.96;0.97;0.98;0.99;1" dur="5s" repeatCount="indefinite" calcMode="linear"/></path><path fill="none" stroke="rgb(148, 163, 184)" stroke-width="3.4" stroke-linecap="round" opacity="0" d="M99.40 79.68 Q95.83 75.56 97.80 70.94"><animate attributeName="d" values="M99.40 79.68 Q95.83 75.56 97.80 70.94;M99.40 79.68 Q95.83 75.56 97.80 70.94;M99.44 79.70 Q95.83 75.58 97.80 70.94;M99.55 79.76 Q95.83 75.65 97.80 70.94;M99.72 79.84 Q95.84 75.75 97.80 70.94;M99.96 79.95 Q95.86 75.88 97.80 70.94;M100.26 80.06 Q95.89 76.03 97.80 70.94;M100.62 80.17 Q95.92 76.21 97.80 70.94;M101.02 80.26 Q95.96 76.40 97.80 70.94;M101.47 80.33 Q96.01 76.60 97.80 70.94;M101.95 80.35 Q96.07 76.80 97.80 70.94;M102.45 80.33 Q96.13 76.99 97.80 70.94;M102.96 80.27 Q96.19 77.16 97.80 70.94;M103.47 80.15 Q96.24 77.30 97.80 70.94;M103.97 79.98 Q96.27 77.36 97.80 70.94;M104.44 79.77 Q96.25 77.31 97.80 70.94;M104.87 79.52 Q96.14 77.02 97.80 70.94;M105.27 79.24 Q95.91 76.18 97.80 70.94;M105.61 78.95 Q95.90 73.87 97.80 70.94;M105.91 78.66 Q98.35 69.99 97.80 70.94;M106.15 78.38 Q101.56 68.82 97.80 70.94;M106.35 78.13 Q102.96 68.87 97.80 70.94;M106.49 77.91 Q103.54 68.99 97.80 70.94;M106.60 77.74 Q103.79 69.06 97.80 70.94;M106.66 77.64 Q103.90 69.10 97.80 70.94;M106.68 77.60 Q103.94 69.11 97.80 70.94;M106.68 77.60 Q103.94 69.11 97.80 70.94;M106.67 77.61 Q103.92 69.11 97.80 70.94;M106.65 77.65 Q103.89 69.09 97.80 70.94;M106.61 77.72 Q103.82 69.07 97.80 70.94;M106.56 77.80 Q103.71 69.04 97.80 70.94;M106.49 77.91 Q103.54 68.99 97.80 70.94;M106.41 78.03 Q103.25 68.93 97.80 70.94;M106.31 78.17 Q102.77 68.85 97.80 70.94;M106.19 78.33 Q101.96 68.80 97.80 70.94;M106.06 78.49 Q100.53 68.98 97.80 70.94;M105.91 78.66 Q98.35 69.99 97.80 70.94;M105.74 78.83 Q96.43 72.28 97.80 70.94;M105.55 79.01 Q95.82 74.52 97.80 70.94;M105.34 79.18 Q95.86 75.88 97.80 70.94;M105.12 79.35 Q96.02 76.62 97.80 70.94;M104.87 79.52 Q96.14 77.02 97.80 70.94;M104.62 79.67 Q96.22 77.23 97.80 70.94;M104.35 79.81 Q96.25 77.33 97.80 70.94;M104.06 79.94 Q96.27 77.36 97.80 70.94;M103.77 80.05 Q96.26 77.34 97.80 70.94;M103.47 80.15 Q96.24 77.30 97.80 70.94;M103.17 80.23 Q96.21 77.22 97.80 70.94;M102.86 80.28 Q96.18 77.13 97.80 70.94;M102.55 80.33 Q96.14 77.03 97.80 70.94;M102.25 80.35 Q96.10 76.92 97.80 70.94;M101.95 80.35 Q96.07 76.80 97.80 70.94;M101.65 80.34 Q96.03 76.68 97.80 70.94;M101.37 80.32 Q96.00 76.56 97.80 70.94;M101.11 80.28 Q95.97 76.44 97.80 70.94;M100.85 80.23 Q95.94 76.32 97.80 70.94;M100.62 80.17 Q95.92 76.21 97.80 70.94;M100.40 80.11 Q95.90 76.10 97.80 70.94;M100.20 80.04 Q95.88 76.00 97.80 70.94;M100.02 79.97 Q95.87 75.91 97.80 70.94;M99.86 79.91 Q95.85 75.82 97.80 70.94;M99.72 79.84 Q95.84 75.75 97.80 70.94;M99.61 79.79 Q95.84 75.68 97.80 70.94;M99.52 79.74 Q95.83 75.63 97.80 70.94;M99.45 79.71 Q95.83 75.59 97.80 70.94;M99.41 79.69 Q95.83 75.57 97.80 70.94;M99.40 79.68 Q95.83 75.56 97.80 70.94" keyTimes="0;0.16;0.17;0.18;0.19;0.2;0.21;0.22;0.23;0.24;0.25;0.26;0.27;0.28;0.29;0.3;0.31;0.32;0.33;0.34;0.35;0.36;0.37;0.38;0.39;0.4;0.6;0.61;0.62;0.63;0.64;0.65;0.66;0.67;0.68;0.69;0.7;0.71;0.72;0.73;0.74;0.75;0.76;0.77;0.78;0.79;0.8;0.81;0.82;0.83;0.84;0.85;0.86;0.87;0.88;0.89;0.9;0.91;0.92;0.93;0.94;0.95;0.96;0.97;0.98;0.99;1" dur="5s" repeatCount="indefinite" calcMode="linear"/></path></g><g data-part="near-arm-layer"><g data-part="near-arm"><g data-part="near-arm-upper" transform="translate(102.000 46.000)"><g data-frame="rotation" transform="rotate(-73.519)"><path fill="rgb(21, 21, 21)" stroke="rgb(236, 232, 223)" stroke-width="1.05" stroke-linecap="round" stroke-linejoin="round" d="M-0.800 -1.593 C1.800 -2.842 5.400 -2.550 9.600 -1.875 C12.300 -1.500 14.500 -1.500 15.550 -0.825 Q16.100 0.000 15.350 0.975 C11.850 1.545 9.750 1.500 6.450 2.193 C3.000 2.768 -0.800 2.303 -1.050 0.613 Q-1.650 0.000 -0.800 -1.593 Z"/><path fill="none" stroke="rgb(236, 232, 223)" stroke-width="0.65" opacity="0.54" stroke-linecap="round" stroke-linejoin="round" d="M1.800 1.176 C4.500 1.530 7.800 0.900 10.200 0.480"/><path fill="none" stroke="rgb(236, 232, 223)" stroke-width="0.65" opacity="0.45" stroke-linecap="round" stroke-linejoin="round" d="M11.400 -0.675 Q13.200 -0.225 13.950 0.570"/></g></g><g data-part="near-arm-forearm" transform="translate(106.255 31.616)"><g data-frame="rotation" transform="rotate(-103.446)"><path fill="rgb(21, 21, 21)" stroke="rgb(236, 232, 223)" stroke-width="1.05" stroke-linecap="round" stroke-linejoin="round" d="M-0.800 -1.053 C1.680 -1.879 5.040 -2.150 8.960 -1.400 C11.480 -1.120 13.500 -1.120 14.550 -0.616 Q15.100 0.000 14.350 0.728 C11.060 1.154 9.100 1.120 6.020 1.849 C2.800 1.831 -0.800 1.523 -1.050 0.405 Q-1.650 0.000 -0.800 -1.053 Z"/><path fill="none" stroke="rgb(236, 232, 223)" stroke-width="0.65" opacity="0.54" stroke-linecap="round" stroke-linejoin="round" d="M1.680 -0.778 C4.200 -1.290 7.280 -0.672 9.520 -0.358"/><path fill="none" stroke="rgb(236, 232, 223)" stroke-width="0.65" opacity="0.45" stroke-linecap="round" stroke-linejoin="round" d="M10.640 -0.504 Q12.320 -0.168 13.020 0.426"/></g></g><g data-part="near-arm-hand" transform="translate(103.000 18.000)"><g data-frame="rotation" transform="rotate(-103.446)"><path fill="rgb(21, 21, 21)" stroke="rgb(236, 232, 223)" stroke-width="0.8" stroke-linecap="round" stroke-linejoin="round" d="M-1.2 -1.15 Q.1 -1.65 1.2 -.85 L2 .1 Q2.1 1.1 1.1 1.5 L-.7 1.55 Q-1.8 1 -1.2 -1.15 Z"/><path fill="none" stroke="rgb(236, 232, 223)" stroke-width="0.5" opacity="0.6" stroke-linecap="round" stroke-linejoin="round" d="M.1 -.6 L.8 .4 L.2 1"/></g></g></g><path fill="none" stroke="rgb(148, 163, 184)" stroke-width="2.5" stroke-linecap="round" opacity="0" d="M102.10 42.12 L101.04 45.72"/><path fill="none" stroke="rgb(148, 163, 184)" stroke-width="2.5" stroke-linecap="round" opacity="0" d="M103.28 41.68 L102.00 46.00"/><path fill="none" stroke="rgb(148, 163, 184)" stroke-width="2.5" stroke-linecap="round" opacity="0" d="M104.12 42.72 L103.05 46.31"/><path fill="none" stroke="rgb(148, 163, 184)" stroke-width="2.5" stroke-linecap="round" opacity="0" d="M104.66 33.49 L102.53 40.68"/><path fill="none" stroke="rgb(148, 163, 184)" stroke-width="2.5" stroke-linecap="round" opacity="0" d="M106.58 34.06 L104.45 41.25"/><path fill="none" stroke="rgb(239, 68, 68)" stroke-width="2.5" stroke-linecap="round" opacity="0.95" d="M103.65 20.72 L105.60 28.89" stroke-dasharray="none"/></g><g data-part="head-layer"><g data-part="neck" transform="translate(102.000 46.000)"><g data-frame="rotation" transform="rotate(-90.000)"><path fill="rgb(21, 21, 21)" stroke="rgb(236, 232, 223)" stroke-width="1" stroke-linecap="round" stroke-linejoin="round" d="M0.000 -2.300 L6.700 -2.250 L6.700 2.100 L1.000 3.100 Z"/></g></g><g data-part="head" transform="translate(102.000 35.800)"><g data-frame="rotation" transform="rotate(-90.000)"><path fill="rgb(21, 21, 21)" stroke="rgb(236, 232, 223)" stroke-width="1.05" stroke-linecap="round" stroke-linejoin="round" d="M-4.150 -2.300 C-2.700 -5.050 2.750 -5.000 5.000 -2.900 Q6.250 -0.650 4.900 2.350 L2.900 3.100 L1.400 4.650 Q0.750 5.000 0.300 3.800 L-1.650 3.650 Q-3.600 3.100 -3.700 0.600 Z"/><path fill="none" stroke="rgb(236, 232, 223)" stroke-width="0.8" opacity="0.8" stroke-linecap="round" stroke-linejoin="round" d="M-2.750 -3.300 Q1.500 -3.900 4.350 -2.350 L3.700 0.800"/><path fill="none" stroke="rgb(236, 232, 223)" stroke-width="0.6" opacity="0.6" stroke-linecap="round" stroke-linejoin="round" d="M-0.700 -0.600 Q1.150 -1.700 1.300 0.050 Q0.750 0.950 -0.150 0.600"/><path fill="none" stroke="rgb(236, 232, 223)" stroke-width="0.55" opacity="0.8" stroke-linecap="round" stroke-linejoin="round" d="M2.550 2.300 L2.400 2.950"/></g></g></g></g><g><path fill="none" stroke="rgb(236, 232, 223)" stroke-width="1.8" stroke-linecap="round" stroke-linejoin="round" d=""/></g></svg>
